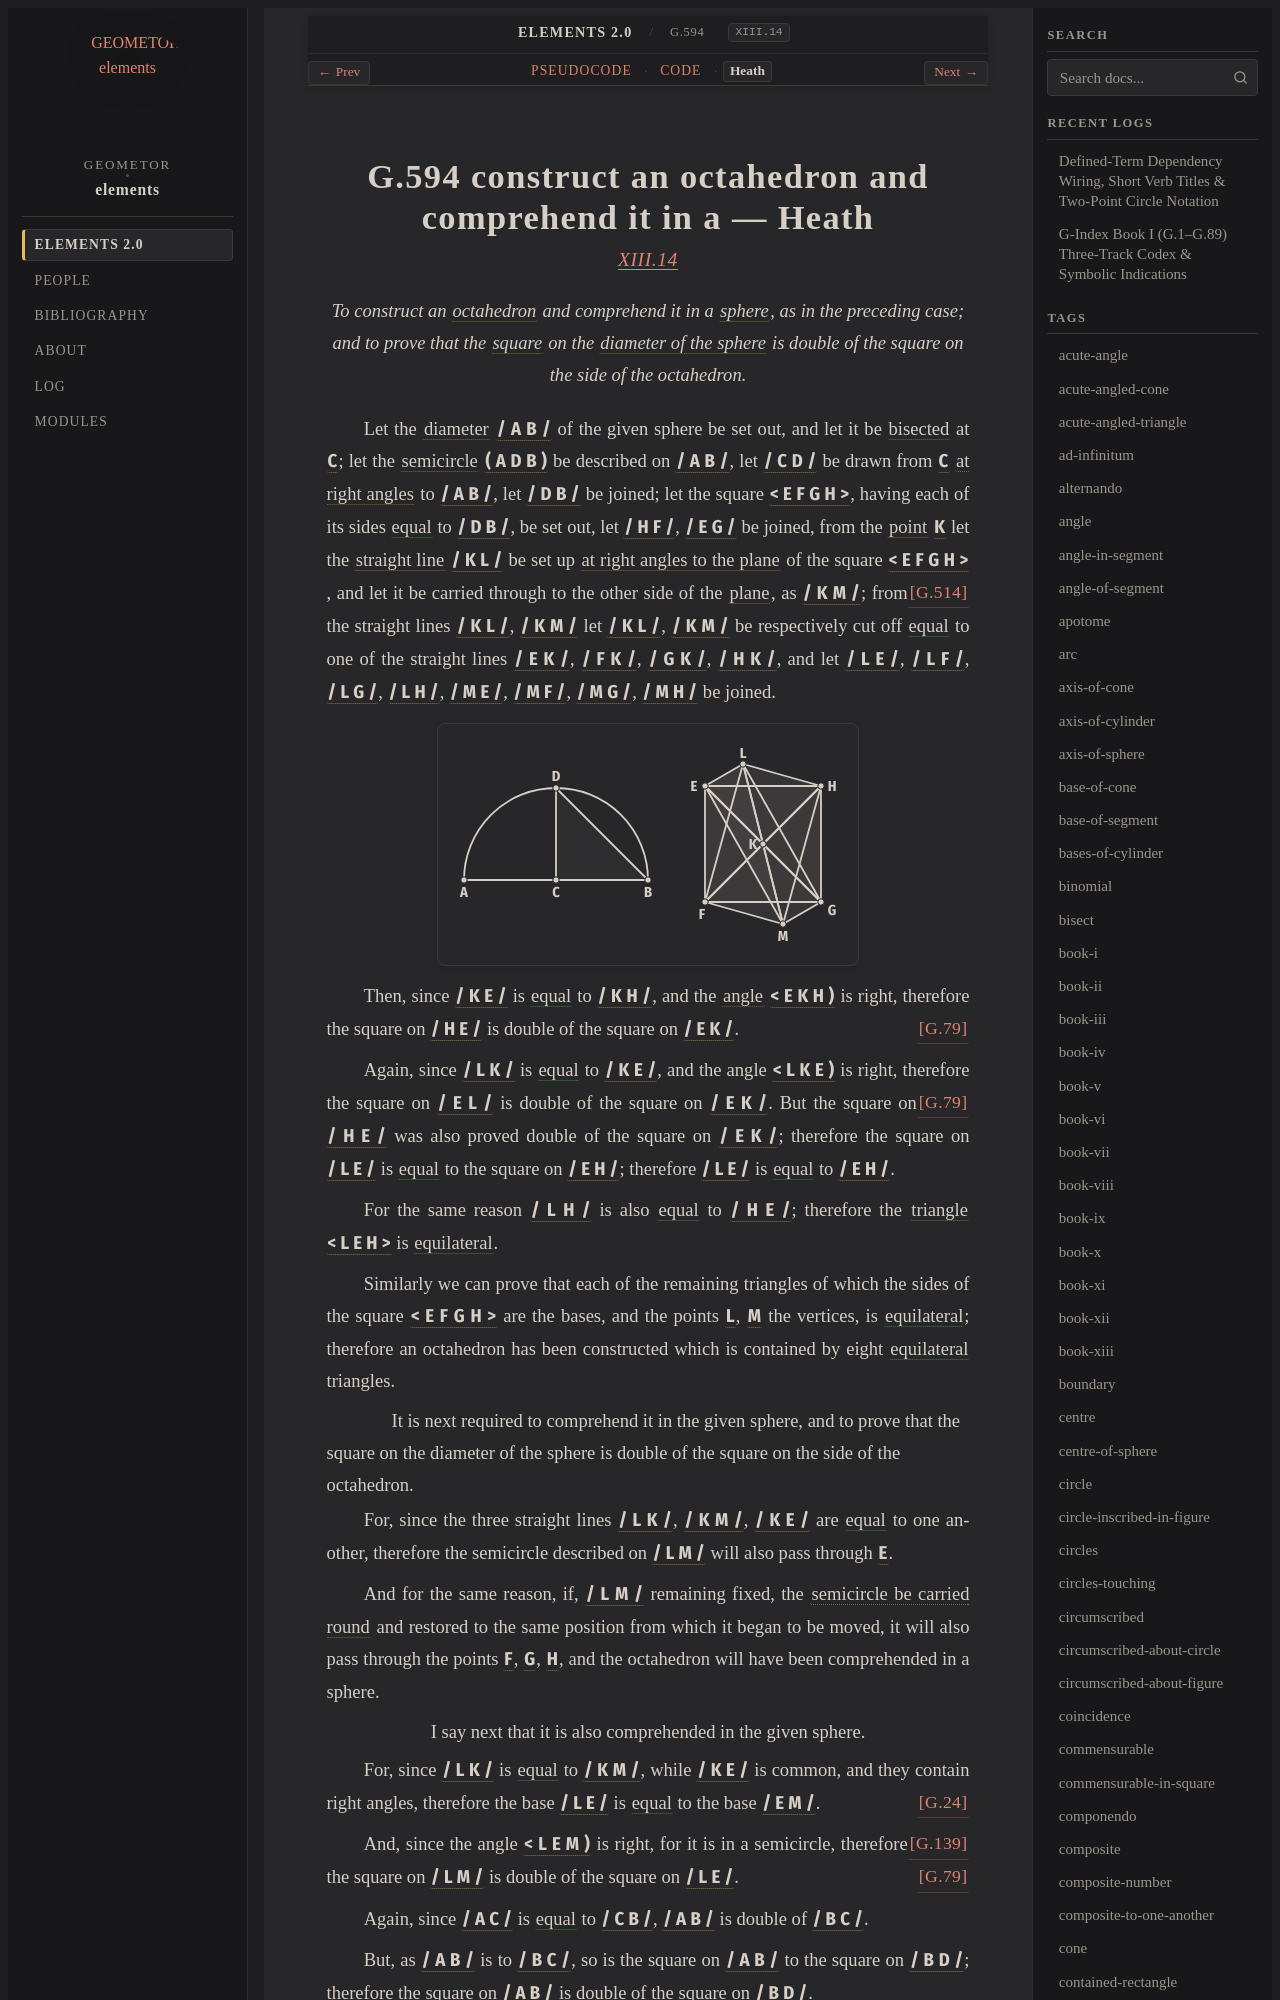

repository: geometor/elements · page: elements2/G.594/heath.html · generator: sphinx

:canonical_id: G.594
:original_id: XIII.14
:title: G.594 construct an octahedron and comprehend it in a
:volume: III
:book: XIII
:type: prop

G.594 construct an octahedron and comprehend it in a — Heath
============================================================

.. rubric:: `XIII.14 <https://geometor.github.io/euclid/heath/volume_III/book_xiii/propositions/14/>`_

.. enunciation::

   To construct an :term:`octahedron <G.593>` and comprehend it in a :term:`sphere <G.575>`, as in the preceding case; and to prove that the :term:`square <G.63>` on the :term:`diameter of the sphere <G.576>` is double of the square on the side of the octahedron.

Let the :term:`diameter <G.61>` :g:`/ A B / <g1:/ A B />` of the given sphere be set out, and let it be :eq:`bisected <g1:/ A C / = g1:/ C B />` at :g:`C <g1:C>`; let the :term:`semicircle <G.96>` :g:`( A D B ) <g1:( A D B )>` be described on :g:`/ A B / <g1:/ A B />`, let :g:`/ C D / <g1:/ C D />` be drawn from :g:`C <g1:C>` :term:`at right angles <G.33>` to :g:`/ A B / <g1:/ A B />`, let :g:`/ D B / <g1:/ D B />` be joined; let the square :g:`< E F G H > <g1:< E F G H >>`, having each of its sides :eq:`equal <g1:/ E F / = g1:/ F G / = g1:/ G H / = g1:/ H E / = g1:/ D B />` to :g:`/ D B / <g1:/ D B />`, be set out, let :g:`/ H F / <g1:/ H F />`, :g:`/ E G / <g1:/ E G />` be joined, from the :term:`point <G.1>` :g:`K <g1:K>` let the :term:`straight line <G.4>` :g:`/ K L / <g1:/ K L />` be set up :term:`at right angles to the plane <G.505>` of the square :g:`< E F G H > <g1:< E F G H >>` :just:`[G.514] <G.514>`, and let it be carried through to the other side of the :term:`plane <G.7>`, as :g:`/ K M / <g1:/ K M />`; from the straight lines :g:`/ K L / <g1:/ K L />`, :g:`/ K M / <g1:/ K M />` let :g:`/ K L / <g1:/ K L />`, :g:`/ K M / <g1:/ K M />` be respectively cut off :eq:`equal <g1:/ K L / = g1:/ K M / = g1:/ E K / = g1:/ F K / = g1:/ G K / = g1:/ H K />` to one of the straight lines :g:`/ E K / <g1:/ E K />`, :g:`/ F K / <g1:/ F K />`, :g:`/ G K / <g1:/ G K />`, :g:`/ H K / <g1:/ H K />`, and let :g:`/ L E / <g1:/ L E />`, :g:`/ L F / <g1:/ L F />`, :g:`/ L G / <g1:/ L G />`, :g:`/ L H / <g1:/ L H />`, :g:`/ M E / <g1:/ M E />`, :g:`/ M F / <g1:/ M F />`, :g:`/ M G / <g1:/ M G />`, :g:`/ M H / <g1:/ M H />` be joined.

.. picture:: g1.svg
   :alt: Proposition 14 Diagram

Then, since :g:`/ K E / <g1:/ K E />` is :eq:`equal <g1:/ K E / = g1:/ K H />` to :g:`/ K H / <g1:/ K H />`, and the :term:`angle <G.22>` :g:`< E K H ) <g1:< E K H )>` is right, therefore the square on :g:`/ H E / <g1:/ H E />` is double of the square on :g:`/ E K / <g1:/ E K />`. :just:`[G.79] <G.79>`

Again, since :g:`/ L K / <g1:/ L K />` is :eq:`equal <g1:/ L K / = g1:/ K E />` to :g:`/ K E / <g1:/ K E />`, and the angle :g:`< L K E ) <g1:< L K E )>` is right, therefore the square on :g:`/ E L / <g1:/ E L />` is double of the square on :g:`/ E K / <g1:/ E K />`. :just:`[G.79] <G.79>`
But the square on :g:`/ H E / <g1:/ H E />` was also proved double of the square on :g:`/ E K / <g1:/ E K />`; therefore the square on :g:`/ L E / <g1:/ L E />` is :eq:`equal <g1:/ L E / = g1:/ E H />` to the square on :g:`/ E H / <g1:/ E H />`; therefore :g:`/ L E / <g1:/ L E />` is :eq:`equal <g1:/ L E / = g1:/ E H />` to :g:`/ E H / <g1:/ E H />`.

For the same reason :g:`/ L H / <g1:/ L H />` is also :eq:`equal <g1:/ L H / = g1:/ H E />` to :g:`/ H E / <g1:/ H E />`; therefore the :term:`triangle <G.12>` :g:`< L E H > <g1:< L E H >>` is :eq:`equilateral <g1:/ L E / = g1:/ E H / = g1:/ H L />`.

Similarly we can prove that each of the remaining triangles of which the sides of the square :g:`< E F G H > <g1:< E F G H >>` are the bases, and the points :g:`L <g1:L>`, :g:`M <g1:M>` the vertices, is :eq:`equilateral <g1:/ E F / = g1:/ F G / = g1:/ G H / = g1:/ H E / = g1:/ L E / = g1:/ L F / = g1:/ L G / = g1:/ L H / = g1:/ M E / = g1:/ M F / = g1:/ M G / = g1:/ M H />`; therefore an octahedron has been constructed which is contained by eight :eq:`equilateral <g1:/ E F / = g1:/ F G / = g1:/ G H / = g1:/ H E / = g1:/ L E / = g1:/ L F / = g1:/ L G / = g1:/ L H / = g1:/ M E / = g1:/ M F / = g1:/ M G / = g1:/ M H />` triangles.

.. subclause::

   It is next required to comprehend it in the given sphere, and to prove that the square on the diameter of the sphere is double of the square on the side of the octahedron.

For, since the three straight lines :g:`/ L K / <g1:/ L K />`, :g:`/ K M / <g1:/ K M />`, :g:`/ K E / <g1:/ K E />` are :eq:`equal <g1:/ L K / = g1:/ K M / = g1:/ K E />` to one another, therefore the semicircle described on :g:`/ L M / <g1:/ L M />` will also pass through :g:`E <g1:E>`.
